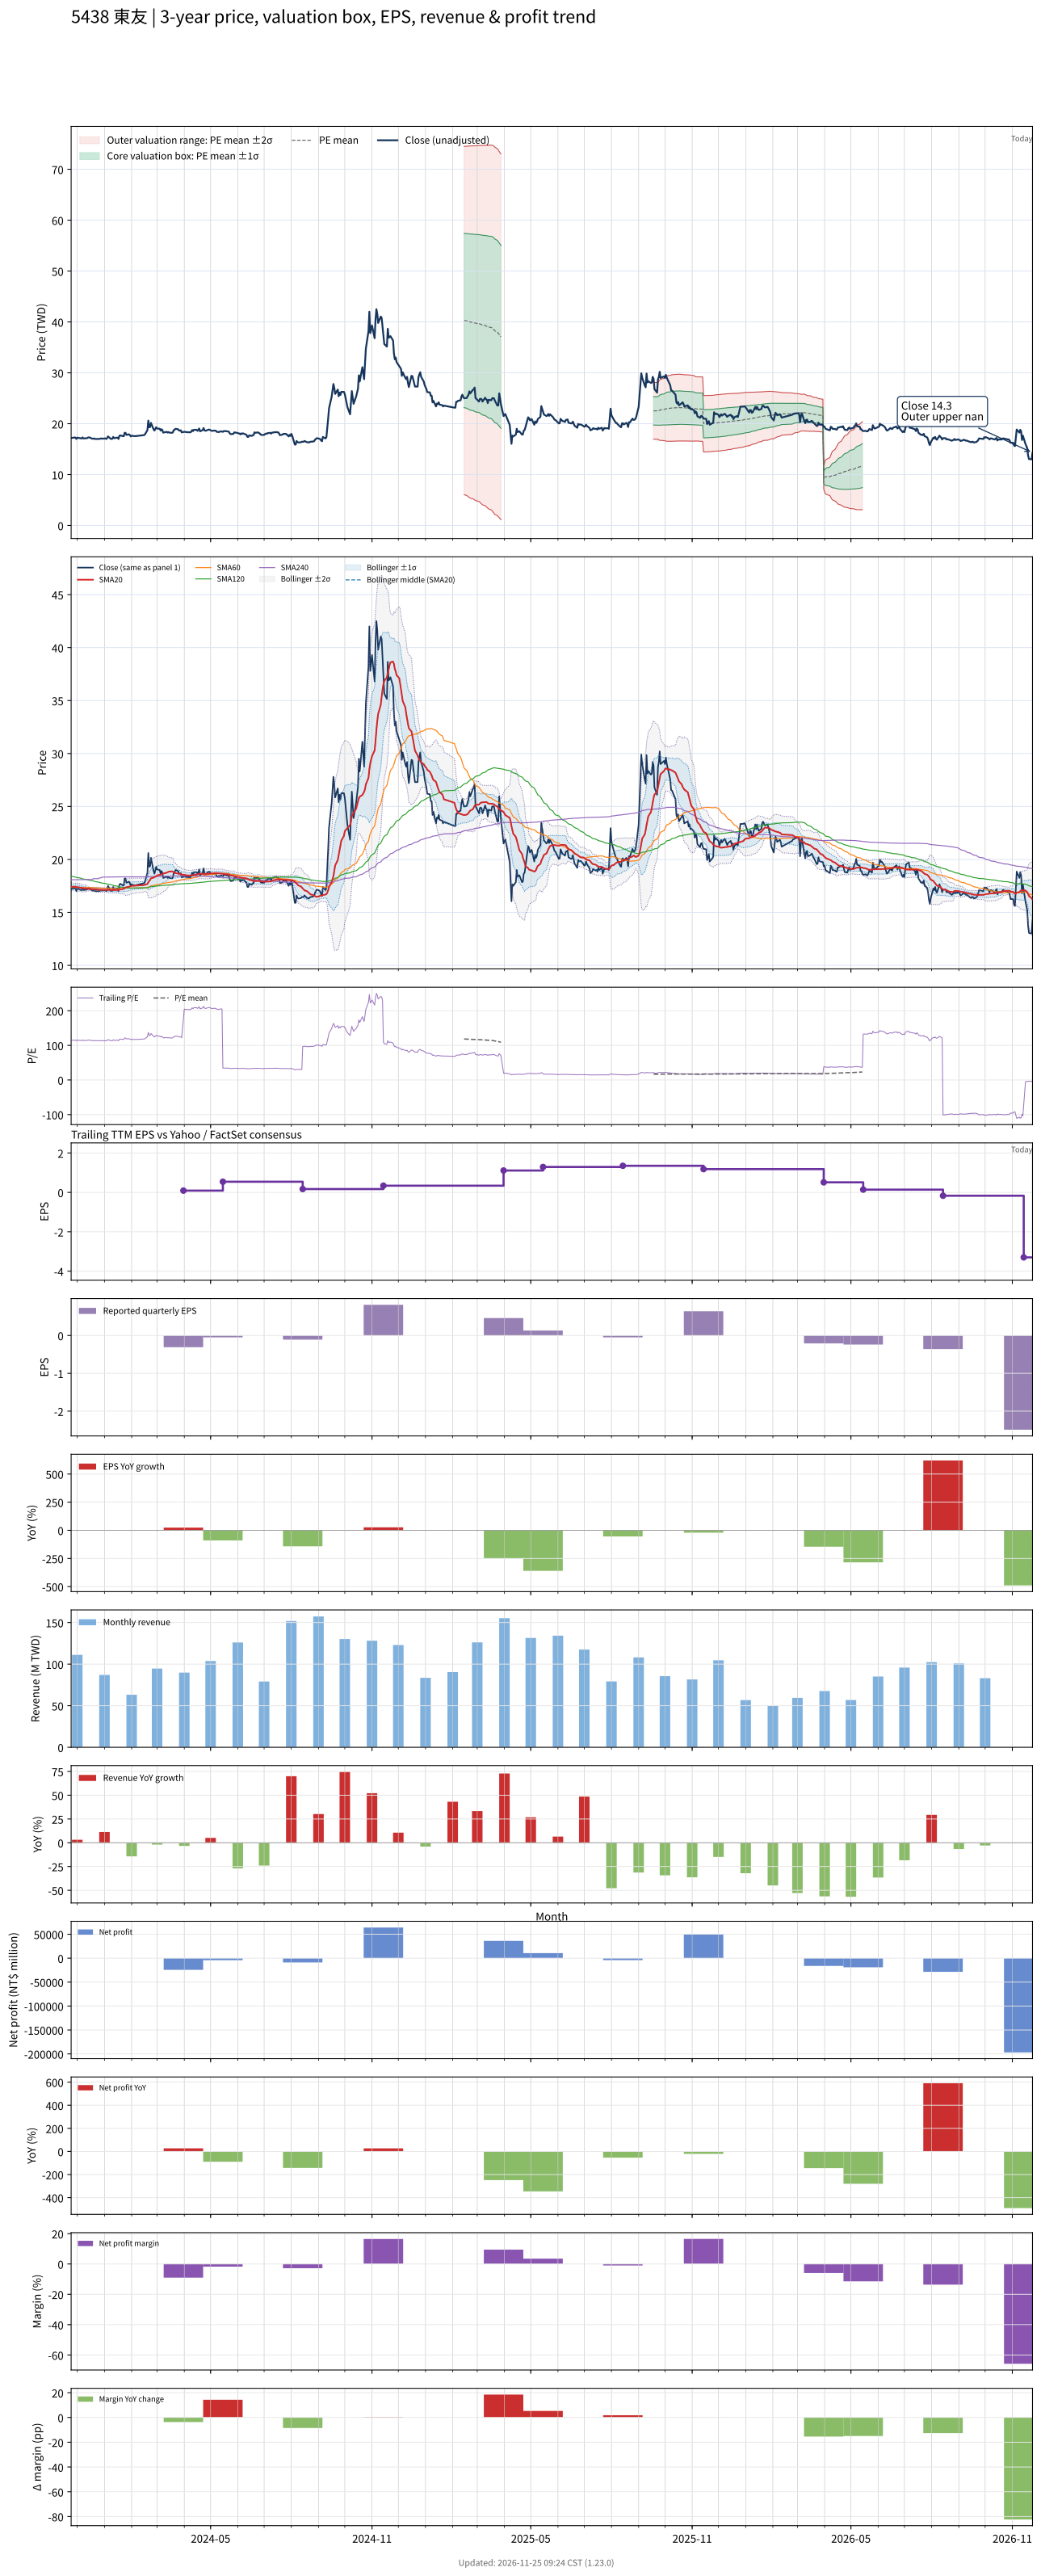

Values plotted in this chart, from the file beside it:
# chart-version: skill-stock-dynamic-val…
date, close, available_date, period_end, eps, ttm_eps, pe, pe_mean, pe_std, price_m2, price_m1, price_mean, price_p1, price_p2, forward_eps, forward_pe, forward_pe_mean, forward_pe_std, forward_price_m2, forward_price_m1, forward_price_mean, forward_price_p1, forward_price_p2, sma20
2023-11-24, 17.2, 2023-11-14, 2023-09-30, 0.64, 0.15, 114.7, , , , , , , , , , , , , , , , , 17.41
2023-11-27, 17.25, 2023-11-14, 2023-09-30, 0.64, 0.15, 115, , , , , , , , , , , , , , , , , 17.43
2023-11-28, 17.3, 2023-11-14, 2023-09-30, 0.64, 0.15, 115.3, , , , , , , , , , , , , , , , , 17.42
2023-11-29, 17.25, 2023-11-14, 2023-09-30, 0.64, 0.15, 115, , , , , , , , , , , , , , , , , 17.41
2023-11-30, 17, 2023-11-14, 2023-09-30, 0.64, 0.15, 113.3, , , , , , , , , , , , , , , , , 17.39
2023-12-01, 17.25, 2023-11-14, 2023-09-30, 0.64, 0.15, 115, , , , , , , , , , , , , , , , , 17.38
2023-12-04, 17.15, 2023-11-14, 2023-09-30, 0.64, 0.15, 114.3, , , , , , , , , , , , , , , , , 17.35
2023-12-05, 17.1, 2023-11-14, 2023-09-30, 0.64, 0.15, 114, , , , , , , , , , , , , , , , , 17.32
2023-12-06, 17.1, 2023-11-14, 2023-09-30, 0.64, 0.15, 114, , , , , , , , , , , , , , , , , 17.3
2023-12-07, 17.3, 2023-11-14, 2023-09-30, 0.64, 0.15, 115.3, , , , , , , , , , , , , , , , , 17.28
2023-12-08, 17.1, 2023-11-14, 2023-09-30, 0.64, 0.15, 114, , , , , , , , , , , , , , , , , 17.27
2023-12-11, 17.15, 2023-11-14, 2023-09-30, 0.64, 0.15, 114.3, , , , , , , , , , , , , , , , , 17.25
2023-12-12, 17.15, 2023-11-14, 2023-09-30, 0.64, 0.15, 114.3, , , , , , , , , , , , , , , , , 17.23
2023-12-13, 17.25, 2023-11-14, 2023-09-30, 0.64, 0.15, 115, , , , , , , , , , , , , , , , , 17.21
2023-12-14, 17.3, 2023-11-14, 2023-09-30, 0.64, 0.15, 115.3, , , , , , , , , , , , , , , , , 17.21
2023-12-15, 17.3, 2023-11-14, 2023-09-30, 0.64, 0.15, 115.3, , , , , , , , , , , , , , , , , 17.2
2023-12-18, 17.05, 2023-11-14, 2023-09-30, 0.64, 0.15, 113.7, , , , , , , , , , , , , , , , , 17.2
2023-12-19, 17.05, 2023-11-14, 2023-09-30, 0.64, 0.15, 113.7, , , , , , , , , , , , , , , , , 17.19
2023-12-20, 17.1, 2023-11-14, 2023-09-30, 0.64, 0.15, 114, , , , , , , , , , , , , , , , , 17.18
2023-12-21, 17, 2023-11-14, 2023-09-30, 0.64, 0.15, 113.3, , , , , , , , , , , , , , , , , 17.17
2023-12-22, 17, 2023-11-14, 2023-09-30, 0.64, 0.15, 113.3, , , , , , , , , , , , , , , , , 17.16
2023-12-25, 17, 2023-11-14, 2023-09-30, 0.64, 0.15, 113.3, , , , , , , , , , , , , , , , , 17.14
2023-12-26, 17, 2023-11-14, 2023-09-30, 0.64, 0.15, 113.3, , , , , , , , , , , , , , , , , 17.13
2023-12-27, 17.05, 2023-11-14, 2023-09-30, 0.64, 0.15, 113.7, , , , , , , , , , , , , , , , , 17.12
2023-12-28, 17.1, 2023-11-14, 2023-09-30, 0.64, 0.15, 114, , , , , , , , , , , , , , , , , 17.12
2023-12-29, 17.05, 2023-11-14, 2023-09-30, 0.64, 0.15, 113.7, , , , , , , , , , , , , , , , , 17.11
2024-01-02, 17.1, 2023-11-14, 2023-09-30, 0.64, 0.15, 114, , , , , , , , , , , , , , , , , 17.11
2024-01-03, 17, 2023-11-14, 2023-09-30, 0.64, 0.15, 113.3, , , , , , , , , , , , , , , , , 17.11
2024-01-04, 17.15, 2023-11-14, 2023-09-30, 0.64, 0.15, 114.3, , , , , , , , , , , , , , , , , 17.11
2024-01-05, 17.5, 2023-11-14, 2023-09-30, 0.64, 0.15, 116.7, , , , , , , , , , , , , , , , , 17.12
2024-01-08, 17.05, 2023-11-14, 2023-09-30, 0.64, 0.15, 113.7, , , , , , , , , , , , , , , , , 17.12
2024-01-09, 17, 2023-11-14, 2023-09-30, 0.64, 0.15, 113.3, , , , , , , , , , , , , , , , , 17.11
2024-01-10, 17.05, 2023-11-14, 2023-09-30, 0.64, 0.15, 113.7, , , , , , , , , , , , , , , , , 17.11
2024-01-11, 17.4, 2023-11-14, 2023-09-30, 0.64, 0.15, 116, , , , , , , , , , , , , , , , , 17.11
2024-01-12, 17.15, 2023-11-14, 2023-09-30, 0.64, 0.15, 114.3, , , , , , , , , , , , , , , , , 17.11
2024-01-15, 17.25, 2023-11-14, 2023-09-30, 0.64, 0.15, 115, , , , , , , , , , , , , , , , , 17.1
2024-01-16, 17.25, 2023-11-14, 2023-09-30, 0.64, 0.15, 115, , , , , , , , , , , , , , , , , 17.11
2024-01-17, 17, 2023-11-14, 2023-09-30, 0.64, 0.15, 113.3, , , , , , , , , , , , , , , , , 17.11
2024-01-18, 17.6, 2023-11-14, 2023-09-30, 0.64, 0.15, 117.3, , , , , , , , , , , , , , , , , 17.14
2024-01-19, 17.7, 2023-11-14, 2023-09-30, 0.64, 0.15, 118, , , , , , , , , , , , , , , , , 17.17
2024-01-22, 17.55, 2023-11-14, 2023-09-30, 0.64, 0.15, 117, , , , , , , , , , , , , , , , , 17.2
2024-01-23, 17.55, 2023-11-14, 2023-09-30, 0.64, 0.15, 117, , , , , , , , , , , , , , , , , 17.23
2024-01-24, 18.2, 2023-11-14, 2023-09-30, 0.64, 0.15, 121.3, , , , , , , , , , , , , , , , , 17.29
2024-01-25, 18.2, 2023-11-14, 2023-09-30, 0.64, 0.15, 121.3, , , , , , , , , , , , , , , , , 17.34
2024-01-26, 17.8, 2023-11-14, 2023-09-30, 0.64, 0.15, 118.7, , , , , , , , , , , , , , , , , 17.38
2024-01-29, 17.9, 2023-11-14, 2023-09-30, 0.64, 0.15, 119.3, , , , , , , , , , , , , , , , , 17.42
2024-01-30, 17.75, 2023-11-14, 2023-09-30, 0.64, 0.15, 118.3, , , , , , , , , , , , , , , , , 17.45
2024-01-31, 17.5, 2023-11-14, 2023-09-30, 0.64, 0.15, 116.7, , , , , , , , , , , , , , , , , 17.48
2024-02-01, 17.65, 2023-11-14, 2023-09-30, 0.64, 0.15, 117.7, , , , , , , , , , , , , , , , , 17.5
2024-02-02, 17.6, 2023-11-14, 2023-09-30, 0.64, 0.15, 117.3, , , , , , , , , , , , , , , , , 17.51
2024-02-05, 17.55, 2023-11-14, 2023-09-30, 0.64, 0.15, 117, , , , , , , , , , , , , , , , , 17.53
2024-02-15, 17.75, 2023-11-14, 2023-09-30, 0.64, 0.15, 118.3, , , , , , , , , , , , , , , , , 17.57
2024-02-16, 17.85, 2023-11-14, 2023-09-30, 0.64, 0.15, 119, , , , , , , , , , , , , , , , , 17.61
2024-02-19, 18.75, 2023-11-14, 2023-09-30, 0.64, 0.15, 125, , , , , , , , , , , , , , , , , 17.68
2024-02-20, 20.6, 2023-11-14, 2023-09-30, 0.64, 0.15, 137.3, , , , , , , , , , , , , , , , , 17.85
2024-02-21, 19.3, 2023-11-14, 2023-09-30, 0.64, 0.15, 128.7, , , , , , , , , , , , , , , , , 17.95
2024-02-22, 19.35, 2023-11-14, 2023-09-30, 0.64, 0.15, 129, , , , , , , , , , , , , , , , , 18.06
2024-02-23, 20.15, 2023-11-14, 2023-09-30, 0.64, 0.15, 134.3, , , , , , , , , , , , , , , , , 18.21
2024-02-26, 18.9, 2023-11-14, 2023-09-30, 0.64, 0.15, 126, , , , , , , , , , , , , , , , , 18.28
... 667 more rows
